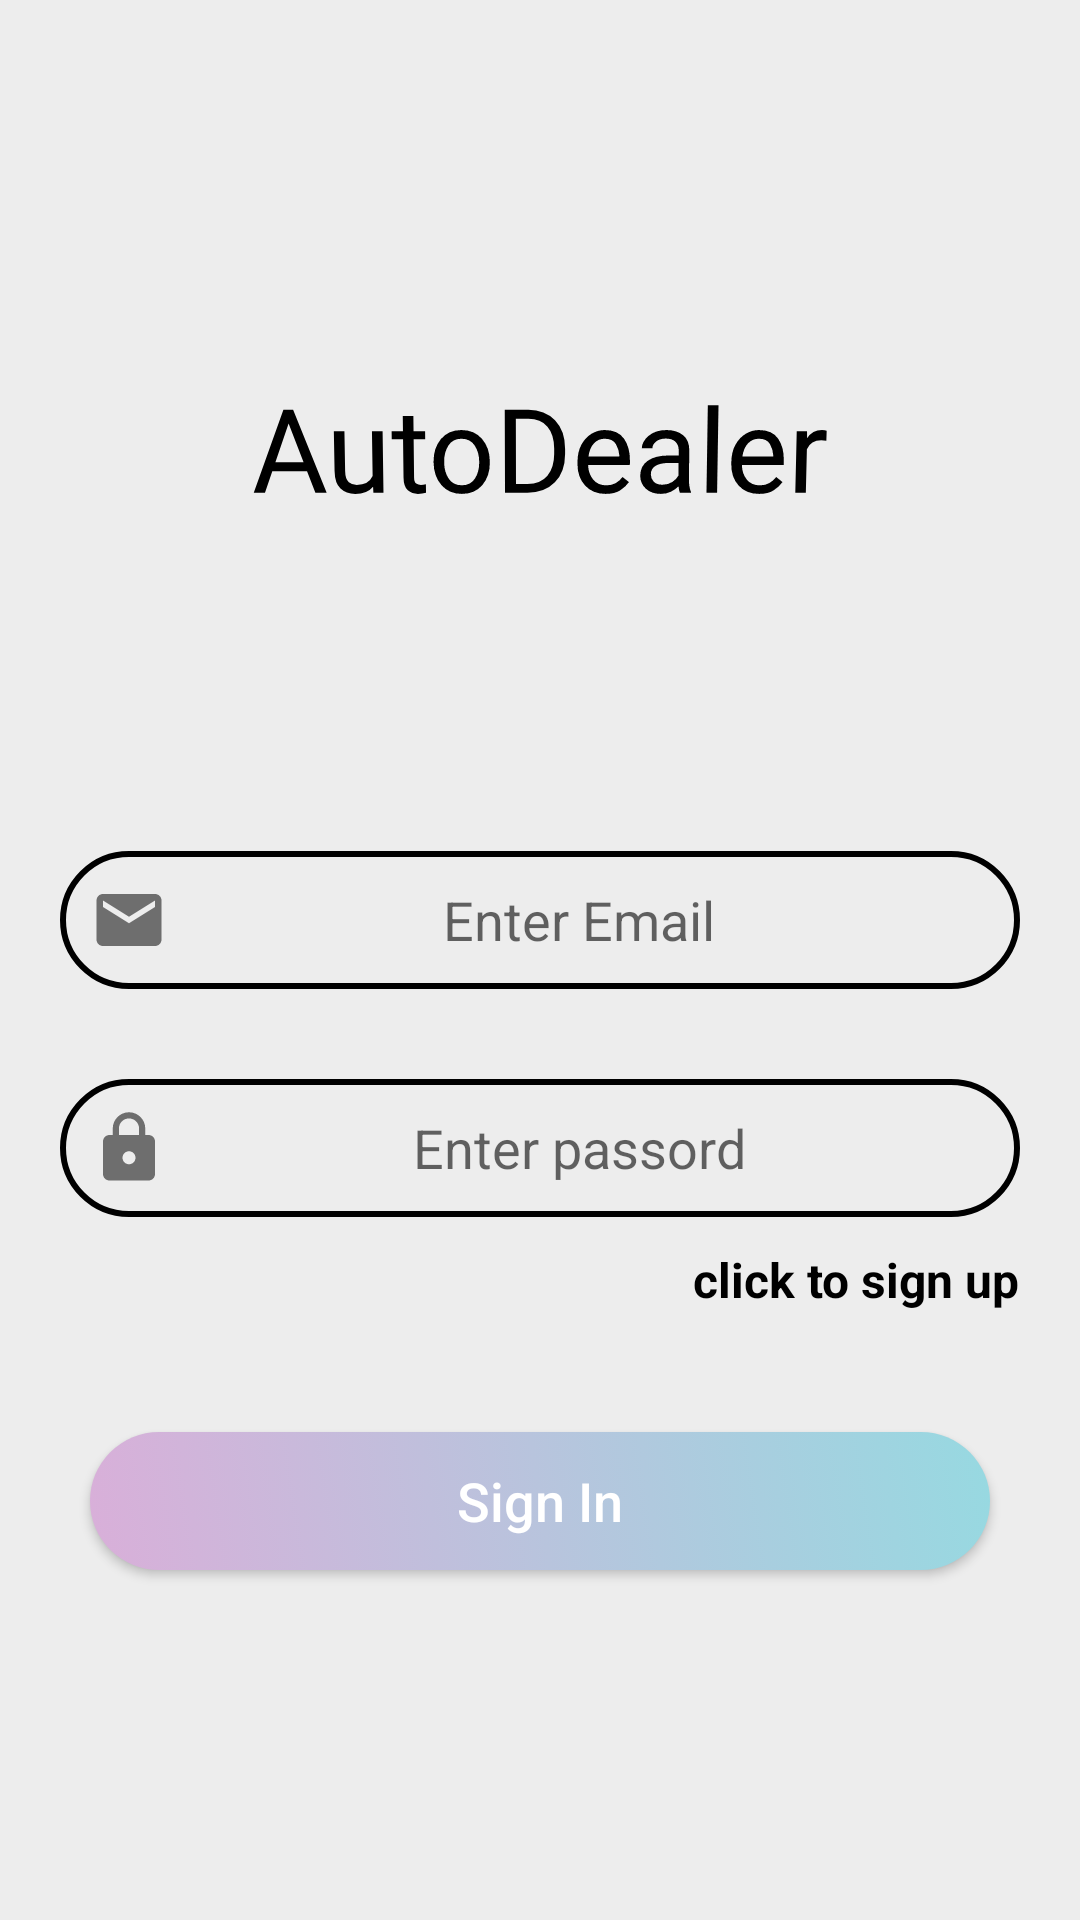

This screen was rendered from an Android layout file. Write that file and the resources it references.
<!-- AndroidManifest.xml: application theme Theme.App_Location_Voiture -->
<!-- res/layout/activity_sign_in.xml -->
<?xml version="1.0" encoding="utf-8"?>
<LinearLayout xmlns:android="http://schemas.android.com/apk/res/android"
    xmlns:app="http://schemas.android.com/apk/res-auto"
    xmlns:tools="http://schemas.android.com/tools"
    android:layout_width="match_parent"
    android:layout_height="match_parent"

    android:background="@color/lightGrey"
    android:gravity="center"
    android:orientation="vertical"
    tools:context=".SignIn">


    <TextView
        android:layout_width="199dp"
        android:layout_height="wrap_content"
        android:elegantTextHeight="true"
        android:rotationX="-3"
        android:gravity="center"

        android:text="AutoDealer"
        android:textColor="@color/black"
        android:fontFamily="@font/bestie"
        android:textSize="39sp" />

    <EditText
        android:id="@+id/Email"
        android:layout_width="match_parent"
        android:layout_height="wrap_content"
        android:layout_marginLeft="20dp"
        android:layout_marginTop="100dp"
        android:layout_marginRight="20dp"
        android:inputType="textEmailAddress"
        android:drawableLeft="@drawable/ic_baseline_email_24"
        android:gravity="center"
        android:hint="Enter Email"
        android:background="@drawable/circle"
        android:padding="10dp"

        />

    <EditText
        android:id="@+id/pass"
        android:layout_width="match_parent"
        android:layout_height="wrap_content"
        android:layout_marginLeft="20dp"
        android:layout_marginTop="30dp"
        android:layout_marginRight="20dp"
        android:drawableLeft="@drawable/ic_baseline_lock_24"
        android:gravity="center"
        android:background="@drawable/circle"
        android:padding="10dp"
        android:inputType="textPassword"
        android:hint="Enter passord" />

    <TextView
        android:id="@+id/txtClickSignUp"
        android:layout_width="wrap_content"
        android:layout_height="wrap_content"
        android:layout_gravity="right"
        android:layout_marginTop="10dp"

        android:layout_marginRight="20dp"
        android:text="click to sign up"
        android:textColor="@color/black"

        android:textSize="16sp"
        android:textStyle="bold"
        app:cornerRadius="8dp" />

    <Button
        android:id="@+id/signin"
        android:layout_width="match_parent"
        android:layout_height="46dp"
        android:layout_marginLeft="30dp"
        android:layout_marginTop="40dp"

        android:layout_marginRight="30dp"
        android:background="@drawable/gradient_background"

        android:text="Sign In"
        android:textColor="@color/white"
        android:textAllCaps="false"
        android:textSize="18sp" />

















</LinearLayout>
<!-- resources referenced by this layout -->
<resources>
  <color name="black">#FF000000</color>
  <color name="lightGrey"> #EDEDED</color>
  <color name="white">#FFFFFFFF</color>
  <!-- drawable circle (drawable) -->
  <?xml version="1.0" encoding="utf-8"?>
  <selector xmlns:android="http://schemas.android.com/apk/res/android">
  <item>
    <shape android:shape="rectangle">
    <corners android:radius="900dp"></corners>
     <stroke
       android:width="2dp"
       android:color="@color/black"/>
    </shape>
  
  </item>
  
  </selector>
  <!-- drawable gradient_background (drawable) -->
  <?xml version="1.0" encoding="utf-8"?>
  <selector
      xmlns:android="http://schemas.android.com/apk/res/android">
      <item>
          <shape>
              <corners android:radius="1000dp"></corners>
              <gradient android:angle="45" android:startColor="#d9afd9" android:endColor="#97d9e1" android:type="linear"/>
          </shape>
      </item>
  
  
  </selector>
  <!-- drawable ic_baseline_email_24 (drawable) -->
  <vector android:alpha="0.9" android:height="26dp"
      android:tint="?attr/colorControlNormal" android:viewportHeight="24"
      android:viewportWidth="24" android:width="26dp" xmlns:android="http://schemas.android.com/apk/res/android">
      <path android:fillColor="@android:color/white" android:pathData="M20,4L4,4c-1.1,0 -1.99,0.9 -1.99,2L2,18c0,1.1 0.9,2 2,2h16c1.1,0 2,-0.9 2,-2L22,6c0,-1.1 -0.9,-2 -2,-2zM20,8l-8,5 -8,-5L4,6l8,5 8,-5v2z"/>
  </vector>
  <!-- drawable ic_baseline_lock_24 (drawable) -->
  <vector android:alpha="0.9" android:height="26dp"
      android:tint="?attr/colorControlNormal" android:viewportHeight="24"
      android:viewportWidth="24" android:width="26dp" xmlns:android="http://schemas.android.com/apk/res/android">
      <path android:fillColor="@android:color/white" android:pathData="M18,8h-1L17,6c0,-2.76 -2.24,-5 -5,-5S7,3.24 7,6v2L6,8c-1.1,0 -2,0.9 -2,2v10c0,1.1 0.9,2 2,2h12c1.1,0 2,-0.9 2,-2L20,10c0,-1.1 -0.9,-2 -2,-2zM12,17c-1.1,0 -2,-0.9 -2,-2s0.9,-2 2,-2 2,0.9 2,2 -0.9,2 -2,2zM15.1,8L8.9,8L8.9,6c0,-1.71 1.39,-3.1 3.1,-3.1 1.71,0 3.1,1.39 3.1,3.1v2z"/>
  </vector>
  <style name="Theme.App_Location_Voiture" parent="Theme.AppCompat.Light.NoActionBar">
          
          <item name="colorPrimary">@color/purple_500</item>
          <item name="colorPrimaryVariant">@color/purple_700</item>
          <item name="colorOnPrimary">@color/white</item>
          
          <item name="colorSecondary">@color/teal_200</item>
          <item name="colorSecondaryVariant">@color/teal_700</item>
          <item name="colorOnSecondary">@color/black</item>
          
          <item name="android:statusBarColor" tools:targetApi="l">?attr/colorPrimaryVariant</item>
          
      </style>
  <color name="purple_500">#FF6200EE</color>
  <color name="purple_700">#FF3700B3</color>
  <color name="teal_200">#FF03DAC5</color>
  <color name="teal_700">#FF018786</color>
</resources>
